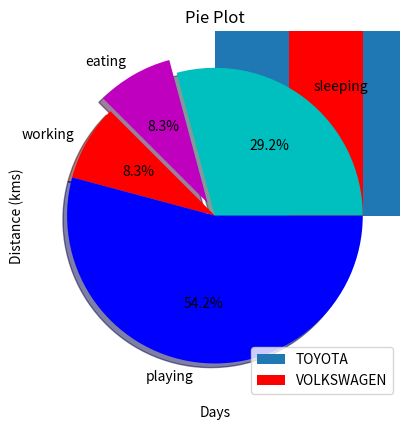

This figure's Python source:
from matplotlib import pyplot as plt 

plt.bar([0.25, 1.25, 2.25, 3.25, 4.25], [50, 40, 70, 80, 20], label="TOYOTA", width=.5)
plt.bar([.75, 1.75, 2.75, 3.75, 4.75], [80, 20, 20, 50, 60], label="VOLKSWAGEN", color="r", width=.5)
plt.legend()
plt.xlabel("Days")
plt.ylabel("Distance (kms)")
plt.title("Informations")
plt.show()

#piechart
days = [1, 2, 3, 4, 5]

sleeping = [7, 8, 6, 11, 7]
eating = [2, 3, 4, 3, 2]
working = [7, 8, 7, 2, 2]
playing = [8, 5, 7, 8, 13]
slices = [7, 2, 2, 13]
activities = ["sleeping", "eating", "working", "playing"]
cols = ["c", "m", "r", "b"]

plt.pie(slices,
        labels=activities,
        colors=cols,
        shadow=True,
        explode=(0, 0.1, 0, 0),
        autopct="%1.1f%%")

plt.title("Pie Plot")
plt.show()